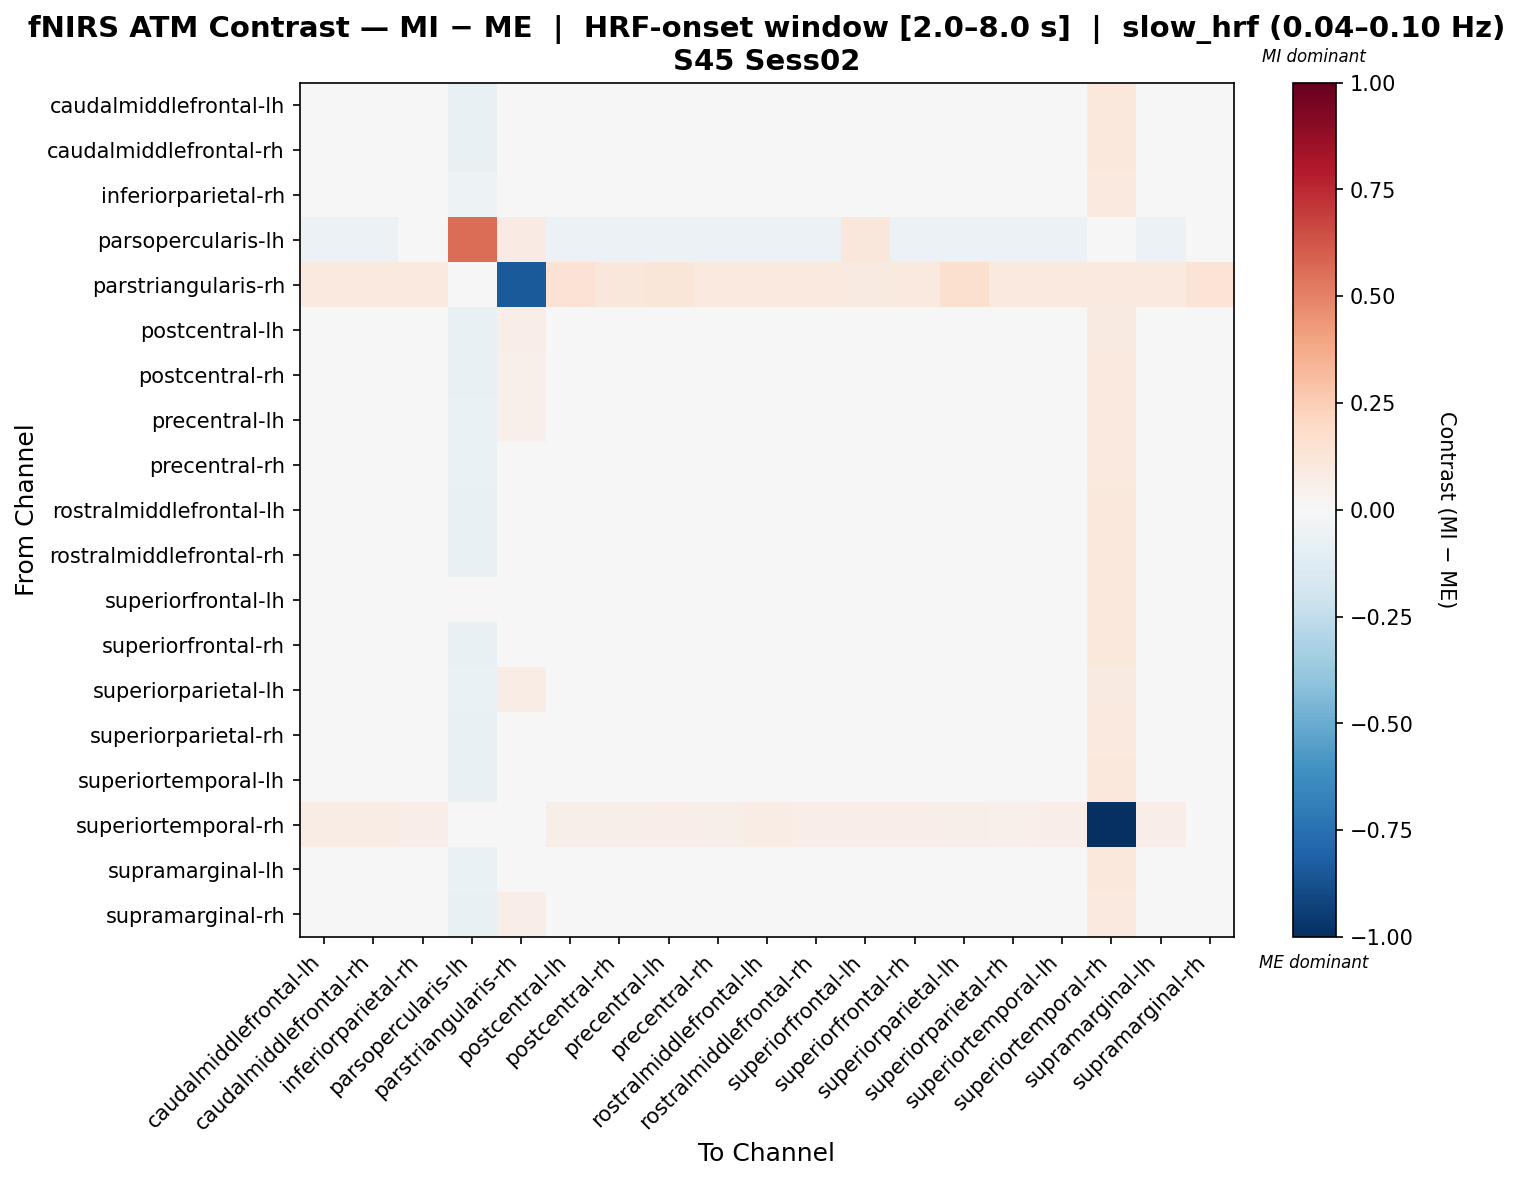

The data file committed next to this chart (first rows):
, caudalmiddlefrontal-lh, caudalmiddlefrontal-rh, inferiorparietal-rh, parsopercularis-lh, parstriangularis-rh, postcentral-lh, postcentral-rh, precentral-lh, precentral-rh, rostralmiddlefrontal-lh, rostralmiddlefrontal-rh, superiorfrontal-lh, superiorfrontal-rh, superiorparietal-lh, superiorparietal-rh, superiortemporal-lh, superiortemporal-rh, supramarginal-lh, supramarginal-rh
caudalmiddlefrontal-lh, 0.005175, 0.004707, -0.00664, -0.07777, 0.03998, -0.01319, -0.01371, -0.009147, -0.01352, 0.0147, 0.008117, 0.002539, -0.008673, -0.01508, -0.01705, -0.001591, 0.1041, -0.00561, 0.002695
caudalmiddlefrontal-rh, 0.01542, -0.001287, -0.01036, -0.07235, 0.04118, -0.01239, -0.01292, -0.01188, -0.01538, 0.01069, 0.003529, -0.0004675, -0.01406, -0.01805, -0.01484, 0.004878, 0.1083, -0.00612, 0.00614
inferiorparietal-rh, 0.00629, -0.006274, 0.00391, -0.05282, 0.04116, -0.01375, -0.01182, -0.01362, -0.0161, -0.0001501, -0.001768, 0.007467, -0.01402, -0.02009, -0.009735, 0.004885, 0.101, -0.007757, 0.003191
parsopercularis-lh, -0.06176, -0.06015, 0.04166, 0.5597, 0.08044, -0.06176, -0.06176, -0.06176, -0.06176, -0.05694, -0.05694, 0.1106, -0.06176, -0.06176, -0.06015, -0.05854, 0.03203, -0.06176, -0.03764
parstriangularis-rh, 0.09422, 0.09422, 0.09711, 0.02503, -0.8391, 0.1472, 0.115, 0.1221, 0.09711, 0.09711, 0.09422, 0.09134, 0.09711, 0.1615, 0.09711, 0.09711, 0.09711, 0.09711, 0.14
postcentral-lh, -0.0002785, -0.0102, -0.01366, -0.07133, 0.06455, 0.004454, -0.004205, -0.004183, -0.01336, -0.006069, -0.009177, -0.01579, -0.01471, 0.004805, -0.003844, -0.005255, 0.0924, -0.01449, 0.02035
postcentral-rh, 0.001373, -0.007427, -0.009779, -0.07249, 0.05121, -0.001969, -0.002896, -0.003064, -0.009376, -0.006292, -0.005193, -0.01452, -0.01209, -0.003267, -0.001137, -0.003737, 0.09544, -0.01051, 0.01573
precentral-lh, 0.004654, -0.007799, -0.009926, -0.06927, 0.05298, -0.003657, -0.005108, -0.00256, -0.01463, -0.001178, -0.003219, -0.01189, -0.01461, -0.007643, -0.009276, 0.000866, 0.09836, -0.009255, 0.01316
precentral-rh, 0.006041, -0.00643, -0.008698, -0.06926, 0.04338, -0.006825, -0.006155, -0.01064, -0.00682, -0.0008802, -0.001954, -0.01085, -0.01097, -0.01077, -0.0003867, 0.001067, 0.09872, -0.007959, 0.009377
rostralmiddlefrontal-lh, 0.01613, 0.005364, -0.007648, -0.07167, 0.04108, -0.01633, -0.0169, -0.0118, -0.01535, 0.007316, 0.008803, -0.00316, -0.008715, -0.01928, -0.009619, -0.0005906, 0.1093, -0.006133, -0.0008248
rostralmiddlefrontal-rh, 0.01531, 0.0009158, -0.01092, -0.0741, 0.04188, -0.01658, -0.01302, -0.01104, -0.01441, 0.01034, -0.0008106, 0.00199, -0.009252, -0.01991, -0.01268, 0.005125, 0.1081, -0.005152, 0.0042
superiorfrontal-lh, 0.01223, 0.002712, 0.003718, -0.04489, 0.03963, -0.02205, -0.02122, -0.01623, -0.01974, 0.004745, 0.00613, 0.02034, -0.01438, -0.02362, -0.01522, -0.002558, 0.1052, -0.01059, -0.004232
superiorfrontal-rh, 0.007199, -0.004721, -0.003438, -0.07178, 0.04171, -0.009746, -0.01033, -0.009692, -0.01339, 0.00151, 0.001203, -0.007685, -0.01051, -0.01496, -0.008186, 0.005495, 0.1036, -0.003909, 0.007642
superiorparietal-lh, -0.0003822, -0.01396, -0.01473, -0.06881, 0.07061, 0.00742, -0.002811, -0.005299, -0.01309, -0.007375, -0.009283, -0.01687, -0.01953, 0.008579, -0.007577, -0.005258, 0.09188, -0.01422, 0.0207
superiorparietal-rh, -0.004145, -0.009906, -0.007386, -0.07483, 0.0451, -0.002291, -0.0009837, -0.008871, -0.006079, -0.0007111, -0.0003982, -0.008462, -0.01401, -0.007699, -0.009533, 0.0007733, 0.09902, -0.00725, 0.01766
superiortemporal-lh, 0.006579, 0.001193, -0.003504, -0.0757, 0.043, -0.01332, -0.01526, -0.006509, -0.01194, 0.001449, 0.004768, -0.007355, -0.008147, -0.01224, -0.004854, -0.0002295, 0.1039, -0.004335, 0.002526
superiortemporal-rh, 0.07246, 0.0714, 0.06425, -0.04654, 0.04161, 0.05657, 0.05471, 0.06292, 0.05657, 0.07352, 0.06955, 0.06955, 0.06319, 0.05657, 0.05285, 0.0661, -1.0, 0.06716, 0.04756
supramarginal-lh, 0.00909, -0.001103, -0.006788, -0.06968, 0.04171, -0.01336, -0.01269, -0.01084, -0.01335, 0.004363, 0.003372, -0.006574, -0.009949, -0.01738, -0.00692, 0.005255, 0.1053, -0.00491, 0.004483
supramarginal-rh, 0.0001543, -0.004789, -0.009069, -0.07276, 0.06665, 0.004378, -0.001632, -0.001077, -0.01089, -0.01351, -0.0007838, -0.01481, -0.007451, 0.00563, 0.004099, -0.008384, 0.09486, -0.01219, -0.01844
